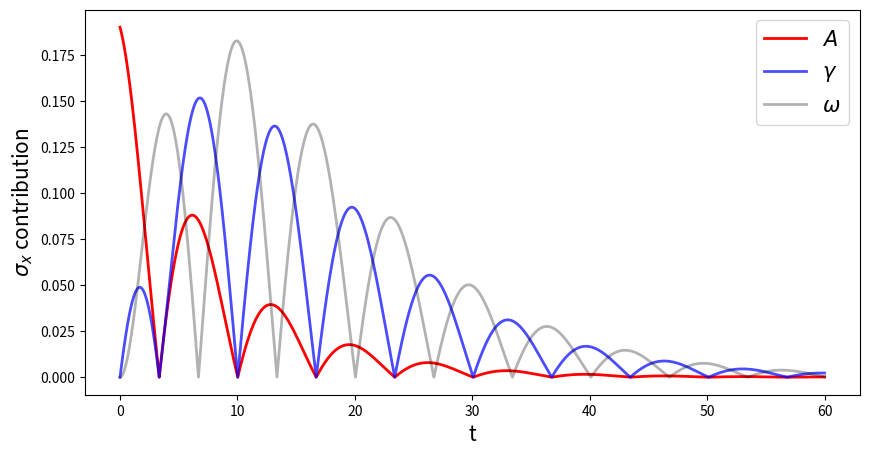

Write Python code to recreate this figure.
import numpy as np
import matplotlib.pyplot as plt

def A_err_term(t, gamma, omega, s_A):
    return np.abs(np.exp(-gamma * t) * np.cos(omega * t) * s_A)

def gamma_err_term(t, A, gamma, omega, s_gamma):
    return np.abs(- A * t * np.exp(-gamma * t) * np.cos(omega * t) * s_gamma)

def omega_err_term(t, A, gamma, omega, s_omega):
    return np.abs(-A * np.exp(-gamma * t) * t * np.sin(omega * t) * s_omega)

def x_err_tot(t, A, gamma, omega, s_A, s_gamma, s_omega):
    A_err = A_err_term(t, gamma, omega, s_A)
    gamma_err = gamma_err_term(t, A, gamma, omega, s_gamma)
    omega_err = omega_err_term(t, A, gamma, omega, s_omega)
    return np.sqrt(A_err**2 + gamma_err**2 + omega_err**2)

t = 1
A = 1.01
s_A = 0.19

gamma = 0.12
s_gamma = 0.05

omega = 0.47
s_omega = 0.06

x_err = x_err_tot(t, A, gamma, omega, s_A, s_gamma, s_omega)

print(f"\n The total error on x is: {x_err:.3f}")

t_array = np.linspace(0, 60, 10_000)
A_err_array = A_err_term(t_array, gamma, omega, s_A)
gamma_err_array = gamma_err_term(t_array, A, gamma, omega, s_gamma)
omega_err_array = omega_err_term(t_array, A, gamma, omega, s_omega)

# fig, axs = plt.subplots(1, 3, figsize=(15, 5), sharex=True, sharey=True)
# axs[0].plot(t_array, A_err_array, label=r'$A$', color='red')
# axs[1].plot(t_array, gamma_err_array, label=r'$\gamma$', color='blue')
# axs[2].plot(t_array, omega_err_array, label=r'$\omega$', color='black')
# axs[1].set_xlabel("t", fontsize=15)
# axs[0].set_ylabel(r"$\sigma_x$ contribution", fontsize=15)
# axs[0].legend(fontsize=15)
# axs[1].legend(fontsize=15)
# axs[2].legend(fontsize=15)
# plt.show()
plt.figure(figsize=(10, 5))
plt.plot(t_array, A_err_array, label=r'$A$', color='red', lw=2, alpha=1, zorder=1)
plt.plot(t_array, gamma_err_array, label=r'$\gamma$', color='blue', lw=2, alpha=0.7)
plt.plot(t_array, omega_err_array, label=r'$\omega$', color='black', lw=2, alpha=0.3)
plt.xlabel("t", fontsize=15)
plt.ylabel(r"$\sigma_x$ contribution", fontsize=15)
plt.legend(fontsize=15)
# [redacted]
plt.show()
